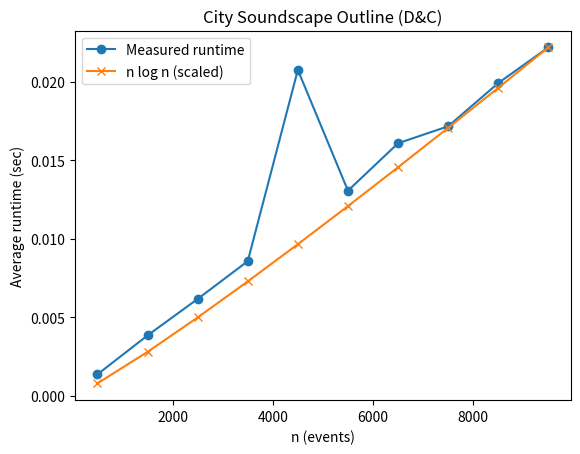

The script that saved this image:

import random, time, matplotlib.pyplot as plt, numpy as np, pandas as pd

def skyline(events):
    def merge(S1, S2):
        i = j = 0
        h1 = h2 = 0
        res = []
        while i < len(S1) and j < len(S2):
            if S1[i][0] < S2[j][0]:
                x, h1 = S1[i]; i += 1
            elif S1[i][0] > S2[j][0]:
                x, h2 = S2[j]; j += 1
            else:
                x = S1[i][0]; h1 = S1[i][1]; h2 = S2[j][1]; i += 1; j += 1
            h = max(h1, h2)
            if not res or res[-1][1] != h:
                res.append((x, h))
        while i < len(S1):
            if not res or res[-1][1] != S1[i][1]:
                res.append(S1[i])
            i += 1
        while j < len(S2):
            if not res or res[-1][1] != S2[j][1]:
                res.append(S2[j])
            j += 1
        return res

    def build(evts):
        if not evts:
            return []
        if len(evts) == 1:
            L, R, H = evts[0]
            return [(L, H), (R, 0)]
        mid = len(evts) // 2
        left = build(evts[:mid])
        right = build(evts[mid:])
        return merge(left, right)

    events_sorted = sorted(events, key=lambda x: (x[0], x[1], -x[2]))
    return build(events_sorted)

def gen_events(n, max_t=100000, max_dur=400, max_h=200):
    return [(L := random.randint(0, max_t - 1), L + random.randint(1, max_dur), random.randint(1, max_h)) for _ in range(n)]

def benchmark_skyline(ns, trials=3):
    rows = []
    for n in ns:
        total = 0.0
        for _ in range(trials):
            evts = gen_events(n)
            t0 = time.perf_counter()
            _ = skyline(evts)
            t1 = time.perf_counter()
            total += (t1 - t0)
        rows.append({"n": n, "avg_runtime_sec": total / trials})
    return pd.DataFrame(rows)

if __name__ == "__main__":
    ns = list(range(500, 10500, 1000))
    df = benchmark_skyline(ns)
    plt.plot(df["n"], df["avg_runtime_sec"], marker="o", label="Measured runtime")
    nvals = np.array(df["n"])
    ref = nvals * np.log2(np.maximum(2, nvals))
    scale = df["avg_runtime_sec"].iloc[-1] / ref[-1]
    plt.plot(df["n"], ref * scale, marker="x", label="n log n (scaled)")
    plt.title("City Soundscape Outline (D&C)")
    plt.xlabel("n (events)")
    plt.ylabel("Average runtime (sec)")
    plt.legend()
    plt.savefig("soundscape_skyline_runtime.png", bbox_inches="tight")
    df.to_csv("soundscape_skyline_timings.csv", index=False)
    print("Saved runtime data and plot.")
